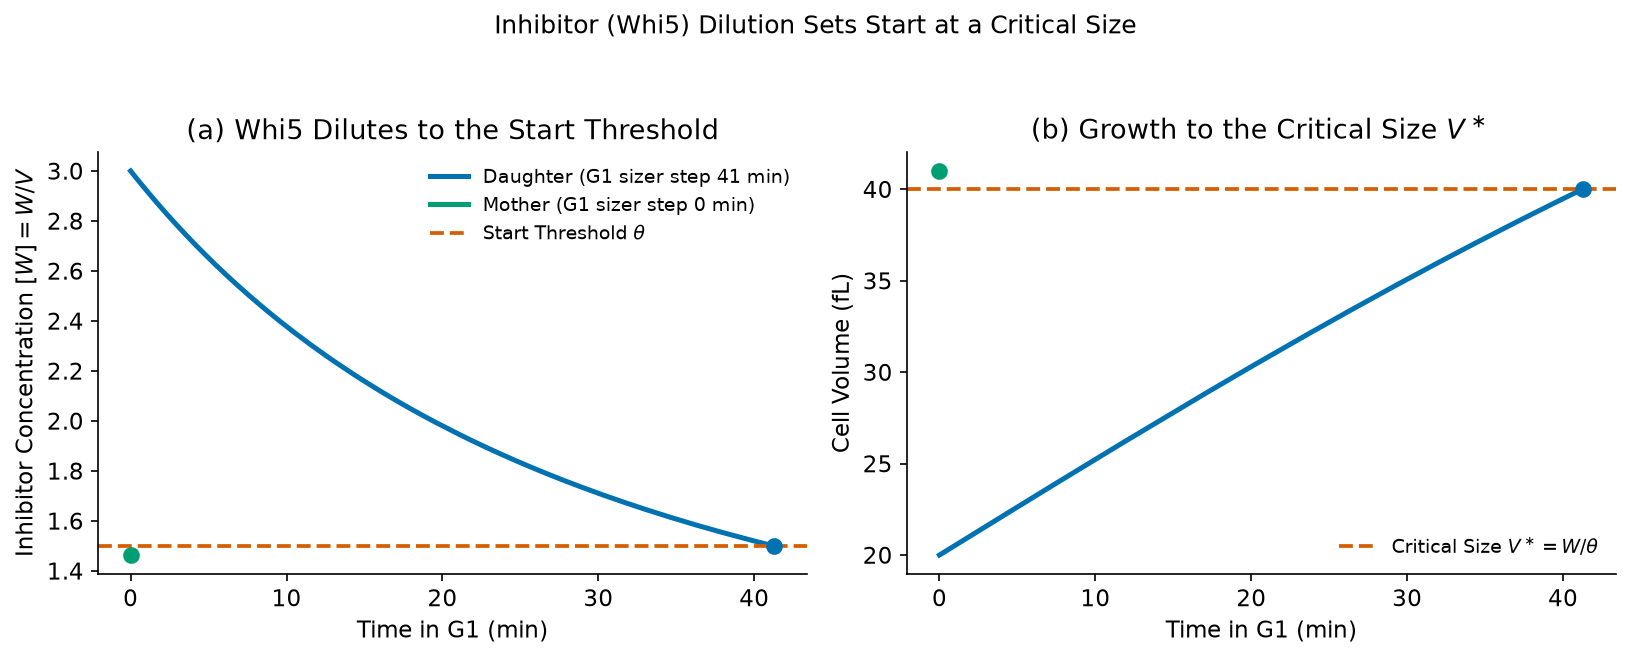

Source data for this figure (header and first rows):
cell, t, V, whi5_conc
daughter, 0.0, 20.0, 3.0
daughter, 0.1, 20.05, 2.992
daughter, 0.2, 20.11, 2.984
daughter, 0.3, 20.16, 2.977
daughter, 0.4, 20.21, 2.969
daughter, 0.5, 20.26, 2.961
daughter, 0.6, 20.32, 2.954
daughter, 0.7, 20.37, 2.946
daughter, 0.8, 20.42, 2.938
daughter, 0.9, 20.47, 2.931
daughter, 1.0, 20.52, 2.923
daughter, 1.1, 20.58, 2.916
daughter, 1.2, 20.63, 2.908
daughter, 1.3, 20.68, 2.901
daughter, 1.4, 20.73, 2.894
daughter, 1.5, 20.79, 2.886
daughter, 1.6, 20.84, 2.879
daughter, 1.7, 20.89, 2.872
daughter, 1.8, 20.95, 2.865
daughter, 1.9, 21, 2.857
daughter, 2.0, 21.05, 2.85
daughter, 2.1, 21.1, 2.843
daughter, 2.2, 21.16, 2.836
daughter, 2.3, 21.21, 2.829
daughter, 2.4, 21.26, 2.822
daughter, 2.5, 21.31, 2.815
daughter, 2.6, 21.37, 2.808
daughter, 2.7, 21.42, 2.801
daughter, 2.8, 21.47, 2.795
daughter, 2.9, 21.52, 2.788
daughter, 3.0, 21.58, 2.781
daughter, 3.1, 21.63, 2.774
daughter, 3.2, 21.68, 2.767
daughter, 3.3, 21.73, 2.761
daughter, 3.4, 21.79, 2.754
daughter, 3.5, 21.84, 2.748
daughter, 3.6, 21.89, 2.741
daughter, 3.7, 21.94, 2.734
daughter, 3.8, 22, 2.728
daughter, 3.9, 22.05, 2.721
daughter, 4.0, 22.1, 2.715
daughter, 4.1, 22.15, 2.708
daughter, 4.2, 22.2, 2.702
daughter, 4.3, 22.26, 2.696
daughter, 4.4, 22.31, 2.689
daughter, 4.5, 22.36, 2.683
daughter, 4.6, 22.41, 2.677
daughter, 4.7, 22.47, 2.671
daughter, 4.8, 22.52, 2.664
daughter, 4.9, 22.57, 2.658
daughter, 5.0, 22.62, 2.652
daughter, 5.1, 22.68, 2.646
daughter, 5.2, 22.73, 2.64
daughter, 5.3, 22.78, 2.634
daughter, 5.4, 22.83, 2.628
daughter, 5.5, 22.89, 2.622
daughter, 5.6, 22.94, 2.616
daughter, 5.7, 22.99, 2.61
daughter, 5.8, 23.04, 2.604
daughter, 5.9, 23.1, 2.598
... 355 more rows
